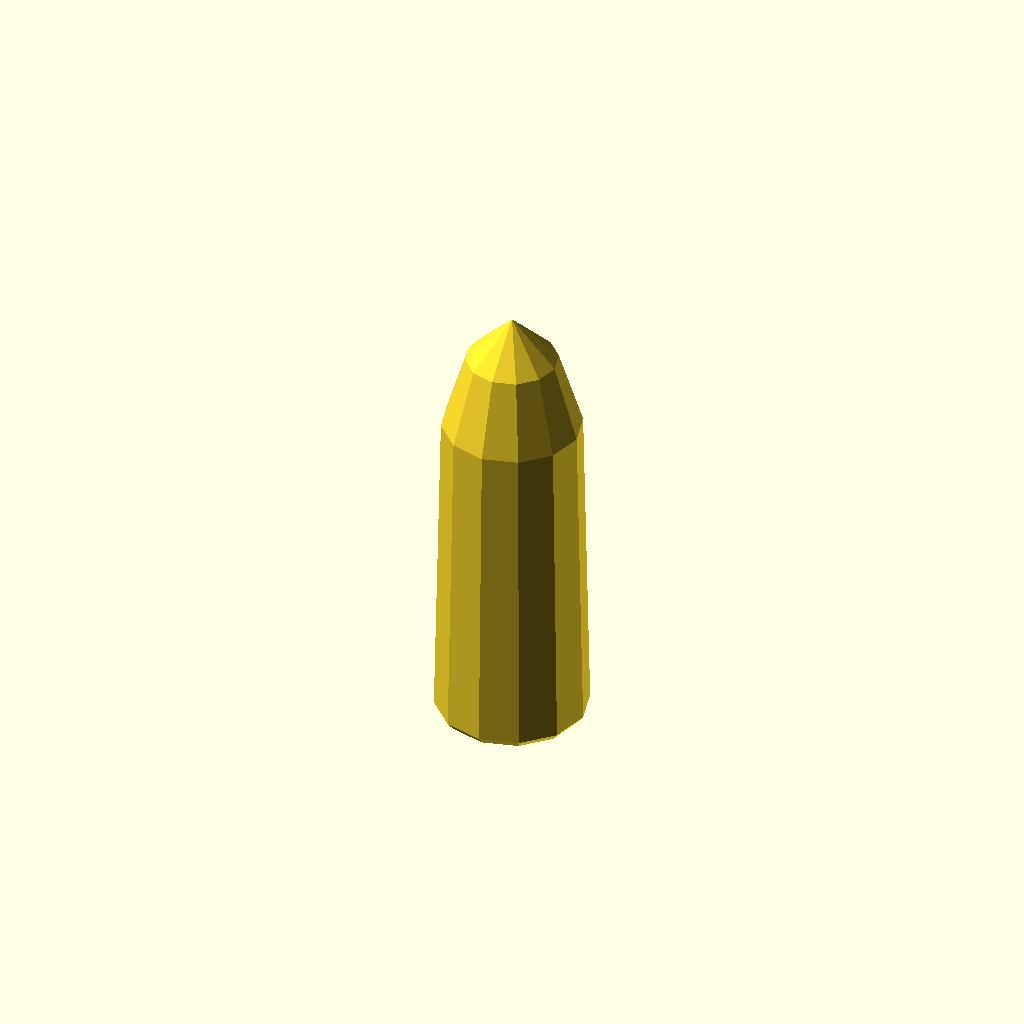
Cell 1: the model at its default parameters.
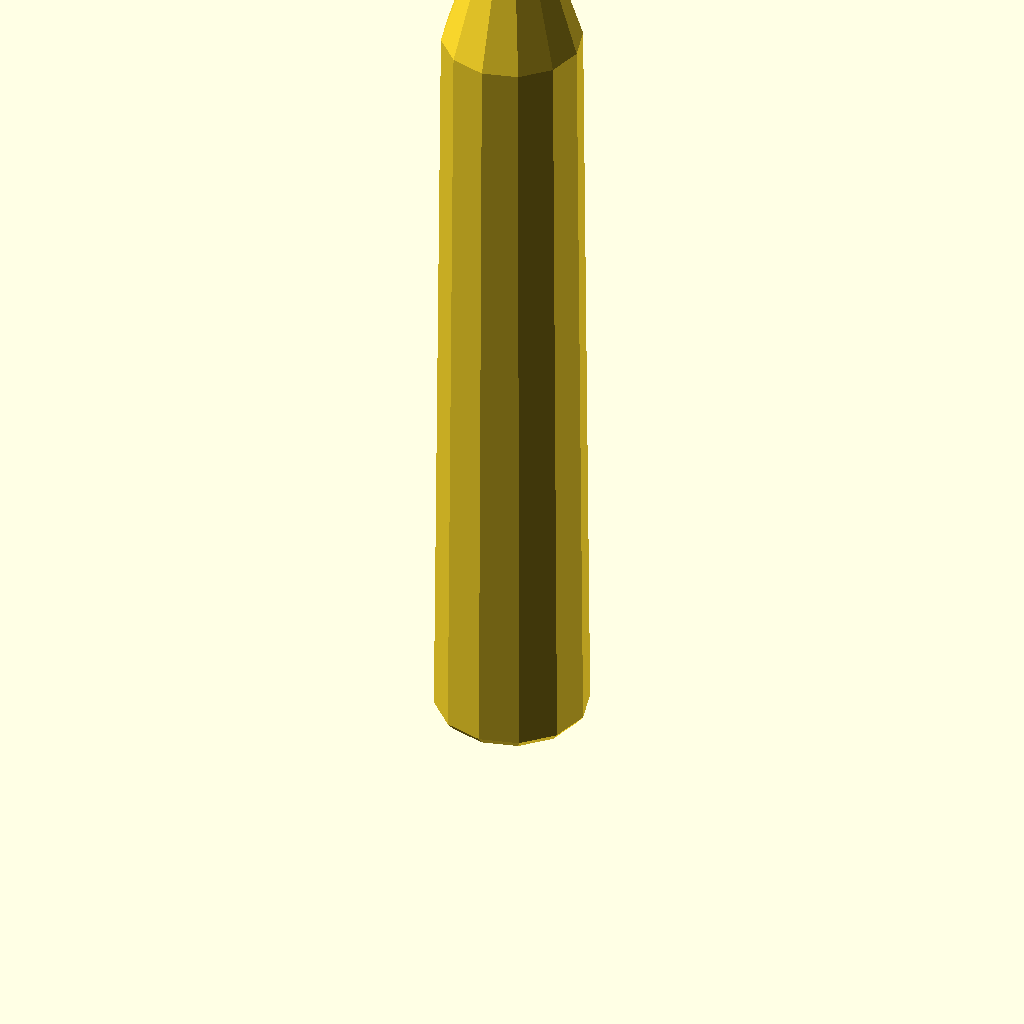
Cell 2: P0 = 6 (everything else at default).
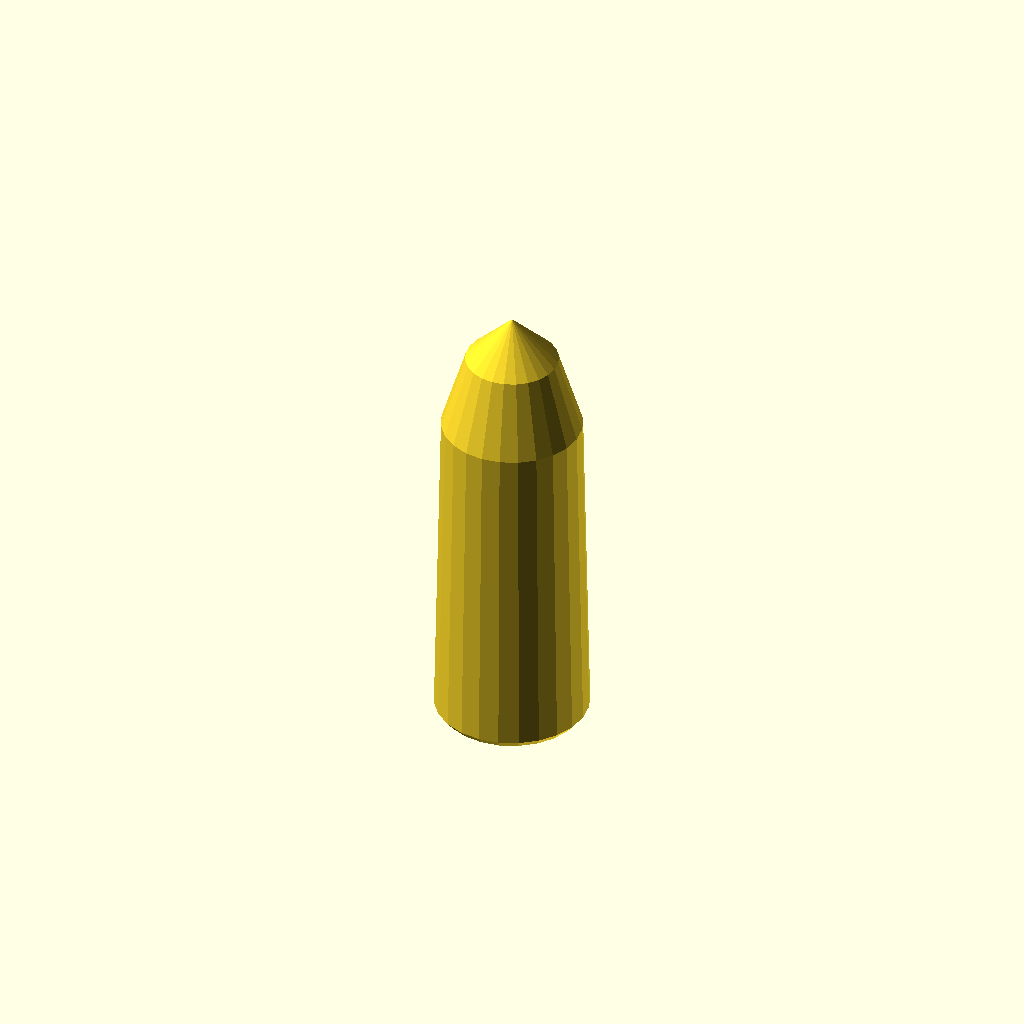
Cell 3: the same model with fn = 24.
All cells are drawn from one camera (rotation 55°, 0°, 25°, orthographic, colour scheme Cornfield), so only the parameter changes between them.
OpenSCAD source file mods/CarouselAutoloader/Models/scad/parts/projectile.scad:
// Carousel Autoloader 0.2.24 - separate projectile of two-piece ammunition, unit calibre (d = 1).
// Flat base at z = 0, nose at z = P0 = 3 (toward the gun). Zones (mirrored in AutoloaderModelGeometry):
//   A [0, 0.05]        base and driving band (geleideband)   fixed
//   B [0.05, P0-0.8]   projectile body                        stretched to the true projectile length
//   C [P0-0.8, P0]     ogive (neus/ogief) and tip             fixed
// The band has radius 0.5 with vertices on the x and y axes: bounding box = packer diameter.
P0 = 3;
fn = 12;   // 12 (fine) or 8 (medium/coarse)
rotate_extrude($fn = fn)
  polygon([[0,0],[0.46,0],[0.5,0.05],[0.455,P0-0.8],[0.30,P0-0.3],[0,P0]]);
Parameter table extracted from the source (name, type, default, range or options):
P0: number, default 3
fn: number, default 12
